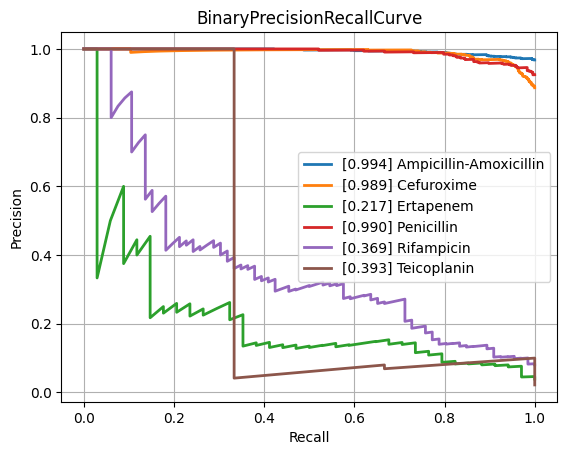

Data behind this chart, as committed beside it:
class, PrecisionRecallAUC, FrequencyPositiveClass, n_positives, n_negatives
Amikacin, 0.6212, 0.1279, 117, 798
Amoxicillin-Clavulanic acid, 0.8799, 0.576, 1516, 1116
Ampicillin, 0.9677, 0.8244, 2849, 607
Ampicillin-Amoxicillin, 0.9941, 0.9679, 1266, 42
Cefazolin, 0.9472, 0.7258, 135, 51
Cefepime, 0.7649, 0.3546, 985, 1793
Cefpodoxime, 0.8504, 0.5811, 43, 31
Ceftazidime, 0.8193, 0.3975, 1325, 2008
Ceftriaxone, 0.7835, 0.4152, 1210, 1704
Cefuroxime, 0.9895, 0.8869, 933, 119
Ciprofloxacin, 0.7857, 0.4167, 2493, 3490
Clindamycin, 0.9422, 0.7306, 1348, 497
Colistin, 0.9597, 0.2875, 184, 456
Cotrimoxazole, 0.8106, 0.4563, 3118, 3715
Ertapenem, 0.217, 0.03895, 34, 839
Erythromycin, 0.947, 0.7815, 1216, 340
Fosfomycin, 0.7557, 0.3402, 378, 733
Fosfomycin-Trometamol, 0.628, 0.3393, 19, 37
Fusidic acid, 0.8019, 0.5072, 141, 137
Gentamicin, 0.9558, 0.6445, 3183, 1756
Imipenem, 0.9442, 0.4761, 2857, 3144
Levofloxacin, 0.8392, 0.4696, 594, 671
Meropenem, 0.7072, 0.2246, 908, 3135
Mupirocin, 0.8308, 0.1429, 7, 42
Nitrofurantoin, 0.4844, 0.1502, 35, 198
Norfloxacin, 0.5355, 0.283, 30, 76
Oxacillin, 0.9144, 0.6455, 448, 246
Penicillin, 0.99, 0.9249, 480, 39
Piperacillin-Tazobactam, 0.826, 0.4422, 2074, 2616
Rifampicin, 0.3693, 0.08029, 66, 756
Teicoplanin, 0.3933, 0.0219, 3, 134
Tetracycline, 0.7187, 0.3895, 296, 464
Tobramycin, 0.613, 0.2518, 171, 508
Vancomycin, 0.7284, 0.08554, 197, 2106
micro, 0.8884, 0.4712, , 
macro, 0.774, NaN, , 
